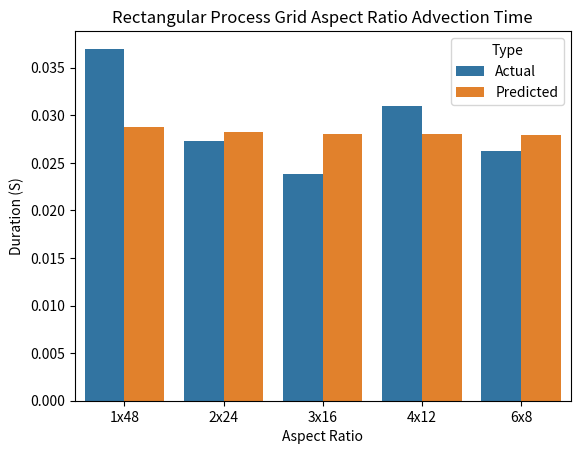

The matplotlib source for this figure:
import seaborn as sns
import pandas as pd
import numpy as np
import matplotlib.pyplot as plt
import scipy

t_s = 1.47583e-05
t_w = 6.469449853897094e-10
t_f = 1.8141993761502122e-09

def model(r,m,n,p,q):
    return r * (8 * (((m * t_w) / p) + ((n * t_w) / q) + (2 * t_w) + t_s) + ((m * n * t_f)/(p * q)))

processes = [
    "1x48",
    "2x24",
    "3x16",
    "4x12",
    "6x8",
]
processes_2 = [
    "1x1",
    "2x2",
    "3x3",
    "4x4",
    "5x5",
    "6x6"
]
duration = [
    3.70e-02,
    2.73e-02,
    2.38e-02,
    3.10e-02,
    2.62e-02
]
duration_pred = [model(100,2048,2048,p,q) for (p,q) in [(1,48),(2,24),(3,16),(4,12),(6,8)]]
duration_2 = [
    1.21e+00,
    3.65e-01,
    2.83e-01,
    1.85e-01,
    7.15e-02,
    3.83e-02
]
duration_2_pred = [model(100,2048,2048,p,p) for p in [1,2,3,4,5,6]]
d_type = (["Actual"] * 5) + (["Predicted"] * 5)
d_type_2 = (["Actual"] * 6) + (["Predicted"] * 6)

print("Rectangular:", list(map(lambda a: "{:e}".format(a), duration_pred)))
print("Square:", list(map(lambda a: "{:e}".format(a), duration_2_pred)))

data = pd.DataFrame({"Aspect Ratio": processes + processes, "Duration (S)": duration + duration_pred, "Type": d_type})
data2 = pd.DataFrame({"Aspect Ratio": processes_2 + processes_2, "Duration (S)": duration_2 + duration_2_pred, "Type": d_type_2})

# f, axes = plt.subplots(1, 2, sharey=True)
sns.barplot(y = "Duration (S)", x = "Aspect Ratio", data = data, hue = "Type")
#sns.barplot(y = "Duration (S)", x = "Aspect Ratio", data = data2, hue = "Type")
# plt.ticklabel_format(style="scientific", axis="y", scilimits=(0,0))
plt.title("Rectangular Process Grid Aspect Ratio Advection Time")
plt.show()
